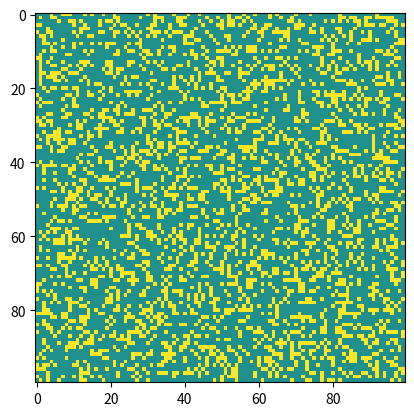

The matplotlib source for this figure:
# https://www.geeksforgeeks.org/conways-game-life-python-implementation/


# Python code to implement Conway's Game Of Life
import argparse
import numpy as np
import matplotlib.pyplot as plt
import matplotlib.animation as animation
 
# setting up the values for the grid
Fire = 1
Ready = 0.5
Resting = 0
vals = [Fire, Ready, Resting]
 
def randomGrid(N):
 
    """returns a grid of NxN random values"""
    return np.random.choice(vals, N*N, p=[0.3, 0.7, 0]).reshape(N, N)

def manualgrid(grid):
    print("x and y: ")
    x,y = input().split()
    x,y = int(x), int(y)
    print("Firing (1) or resting (0)?")
    state = input()
    grid[x, y] = state
    print("more?(y/n): ")
    r = input()
    if r == 'y':
        manualgrid(grid)
 
def update(frameNum, img, grid, N):
 
    # copy grid since we require 8 neighbors
    # for calculation and we go line by line
    newGrid = grid.copy()
    for i in range(N):
        for j in range(N):
 
            # compute 8-neighbor sum
            # using toroidal boundary conditions - x and y wrap around
            # so that the simulaton takes place on a toroidal surface.

            list = [grid[i, (j-1)%N], grid[i, (j+1)%N],
                         grid[(i-1)%N, j], grid[(i+1)%N, j],
                         grid[(i-1)%N, (j-1)%N], grid[(i-1)%N, (j+1)%N],
                         grid[(i+1)%N, (j-1)%N], grid[(i+1)%N, (j+1)%N]]
            
            tot = list.count(1)
 
            # apply Conway's rules
            if grid[i, j]  == 0.5:
                if tot == 2:
                    newGrid[i, j] = 1
                else:
                    newGrid[i, j] = 0.5
            elif grid[i, j] == 1:
                newGrid[i, j] = 0
            else:
                newGrid[i, j] = 0.5
 
    # update data
    img.set_data(newGrid)
    grid[:] = newGrid[:]
    return img,
 
# main() function
def main():
 
    # Command line args are in sys.argv[1], sys.argv[2] ..
    # sys.argv[0] is the script name itself and can be ignored
    # parse arguments
    parser = argparse.ArgumentParser(description="Runs Conway's Game of Life simulation.")
 
    # add arguments
    parser.add_argument('--grid-size', dest='N', required=False)
    parser.add_argument('--mov-file', dest='movfile', required=False)
    parser.add_argument('--interval', dest='interval', required=False)
    parser.add_argument('--manual', action='store_true', required=False)
    args = parser.parse_args()
     
    # set grid size
    N = 100
    if args.N and int(args.N) > 8:
        N = int(args.N)
         
    # set animation update interval
    updateInterval = 50
    if args.interval:
        updateInterval = int(args.interval)
 
    # declare grid
    grid = np.array([])
 
    # check if "manual" demo flag is specified
    
    if args.manual:
        grid = np.full((N,N),0.5)
        manualgrid(grid)


    else:   # populate grid with random on/off -
            # more off than on
        grid = randomGrid(N)
 
    # set up animation
    fig, ax = plt.subplots()
    img = ax.imshow(grid, vmin=0, vmax=1, interpolation='nearest')
    ani = animation.FuncAnimation(fig, update, fargs=(img, grid, N, ),
                                  frames = 10,
                                  interval=updateInterval,
                                  save_count=50)
 
    # # of frames?
    # set output file
    if args.movfile:
        ani.save(args.movfile, fps=30, extra_args=['-vcodec', 'libx264'])
    plt.show()
 
# call main
if __name__ == '__main__':
    main()
